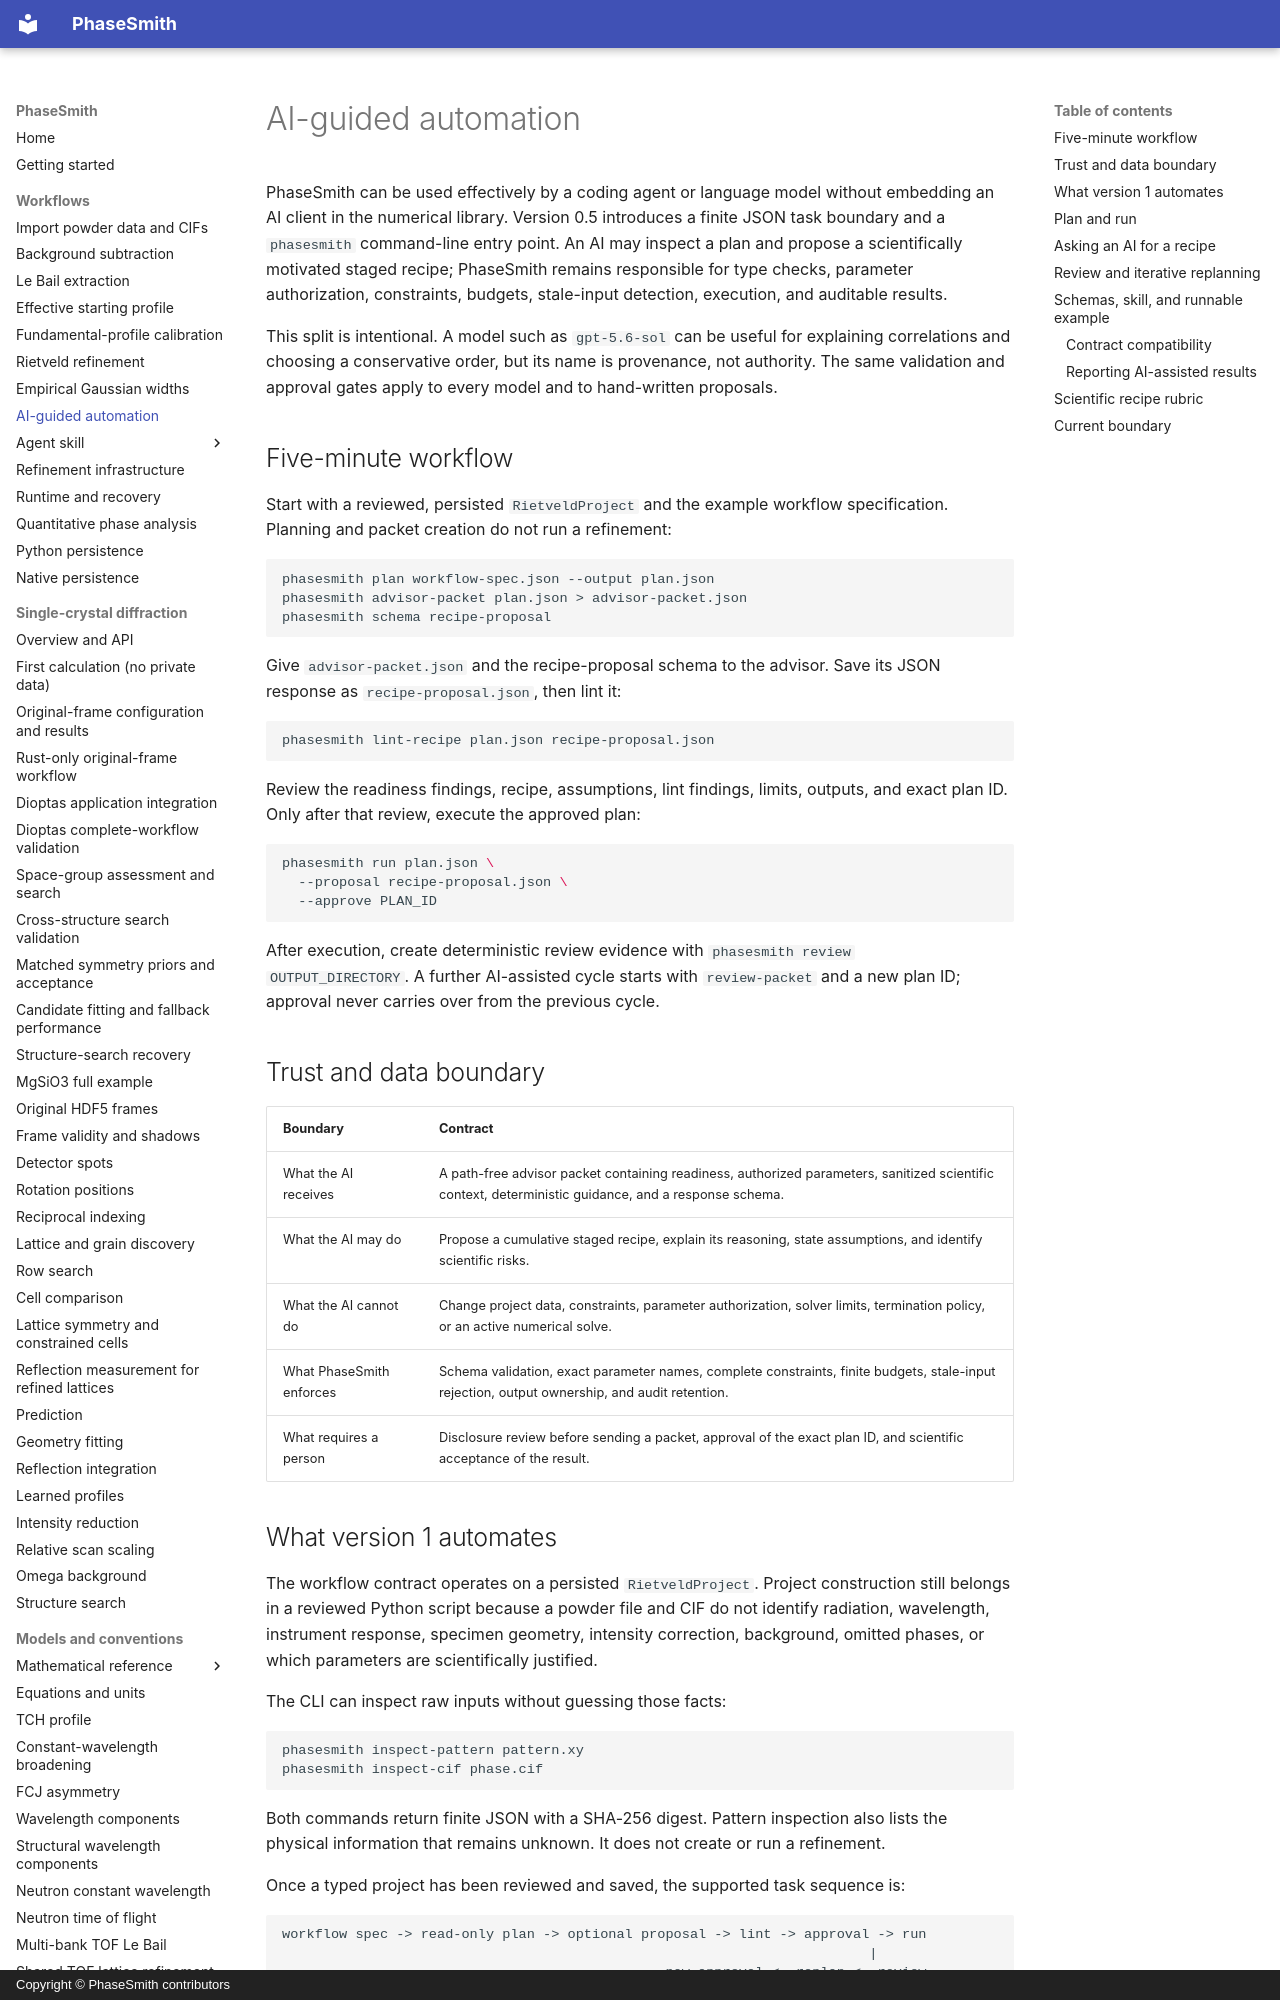

repository: CPrescher/PhaseSmith · page: ai-automation/index.html · generator: mkdocs · copyright: Copyright © PhaseSmith contributors

# AI-guided automation

PhaseSmith can be used effectively by a coding agent or language model without
embedding an AI client in the numerical library. Version 0.5 introduces a
finite JSON task boundary and a `phasesmith` command-line entry point. An AI may
inspect a plan and propose a scientifically motivated staged recipe; PhaseSmith
remains responsible for type checks, parameter authorization, constraints,
budgets, stale-input detection, execution, and auditable results.

This split is intentional. A model such as `gpt-5.6-sol` can be useful for
explaining correlations and choosing a conservative order, but its name is
provenance, not authority. The same validation and approval gates apply to
every model and to hand-written proposals.

## Five-minute workflow

Start with a reviewed, persisted `RietveldProject` and the example workflow
specification. Planning and packet creation do not run a refinement:

```shell
phasesmith plan workflow-spec.json --output plan.json
phasesmith advisor-packet plan.json > advisor-packet.json
phasesmith schema recipe-proposal
```

Give `advisor-packet.json` and the recipe-proposal schema to the advisor. Save
its JSON response as `recipe-proposal.json`, then lint it:

```shell
phasesmith lint-recipe plan.json recipe-proposal.json
```

Review the readiness findings, recipe, assumptions, lint findings, limits,
outputs, and exact plan ID. Only after that review, execute the approved plan:

```shell
phasesmith run plan.json \
  --proposal recipe-proposal.json \
  --approve PLAN_ID
```

After execution, create deterministic review evidence with `phasesmith review
OUTPUT_DIRECTORY`. A further AI-assisted cycle starts with `review-packet` and
a new plan ID; approval never carries over from the previous cycle.

## Trust and data boundary

| Boundary | Contract |
| --- | --- |
| What the AI receives | A path-free advisor packet containing readiness, authorized parameters, sanitized scientific context, deterministic guidance, and a response schema. |
| What the AI may do | Propose a cumulative staged recipe, explain its reasoning, state assumptions, and identify scientific risks. |
| What the AI cannot do | Change project data, constraints, parameter authorization, solver limits, termination policy, or an active numerical solve. |
| What PhaseSmith enforces | Schema validation, exact parameter names, complete constraints, finite budgets, stale-input rejection, output ownership, and audit retention. |
| What requires a person | Disclosure review before sending a packet, approval of the exact plan ID, and scientific acceptance of the result. |
